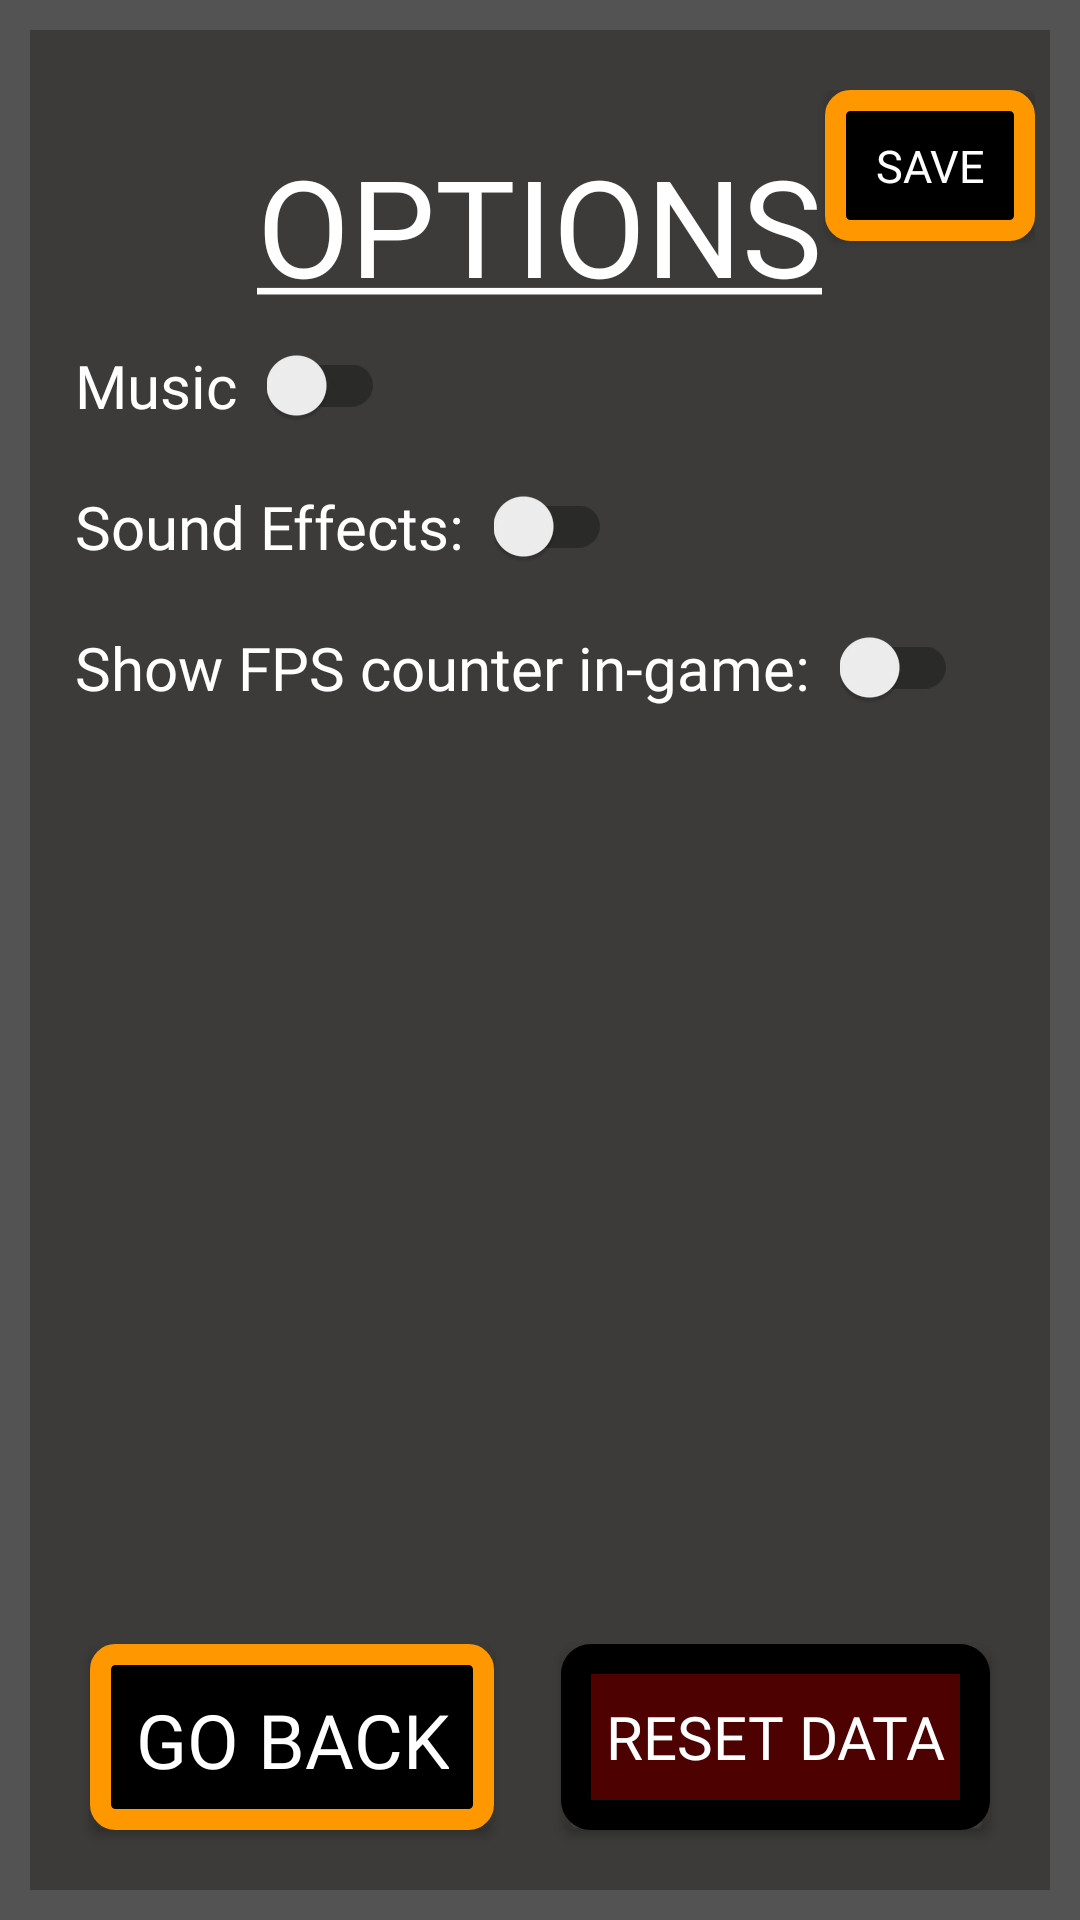

The Android layout XML behind this screen, and the referenced resources:
<!-- AndroidManifest.xml: application theme Theme.Aplic -->
<!-- res/layout/activity_options.xml -->
<?xml version="1.0" encoding="utf-8"?>
<FrameLayout xmlns:android="http://schemas.android.com/apk/res/android"
    xmlns:tools="http://schemas.android.com/tools"
    android:layout_width="match_parent"
    android:layout_height="match_parent"
    android:orientation="vertical"
    android:background="@drawable/border_screen"
    tools:context=".activities.OptionsActivity">

    <LinearLayout
        android:layout_width="match_parent"
        android:layout_height="match_parent"
        android:orientation="vertical">
        <TextView
            android:layout_width="wrap_content"
            android:layout_height="wrap_content"
            android:layout_gravity="center"
            android:layout_marginTop="15dp"
            android:text="@string/options_title"
            android:textColor="@color/white"
            android:textSize="45sp"
            android:fontFamily="@font/franklin"/>
        <LinearLayout
            android:layout_width="wrap_content"
            android:layout_height="wrap_content"
            android:orientation="horizontal">
            <TextView
                android:layout_width="wrap_content"
                android:layout_height="wrap_content"
                android:layout_margin="10dp"
                android:text="Music"
                android:textColor="@color/white"
                android:textSize="20sp"
                android:fontFamily="@font/franklin"/>
            <com.google.android.material.switchmaterial.SwitchMaterial
                android:layout_width="wrap_content"
                android:layout_height="wrap_content"
                android:layout_gravity="center"
                android:id="@+id/switchMusic"/>
        </LinearLayout>
        <LinearLayout
            android:layout_width="wrap_content"
            android:layout_height="wrap_content"
            android:orientation="horizontal">

            <TextView
                android:layout_width="wrap_content"
                android:layout_height="wrap_content"
                android:layout_margin="10dp"
                android:text="Sound Effects:"
                android:textColor="@color/white"
                android:textSize="20sp"
                android:fontFamily="@font/franklin"/>
            <com.google.android.material.switchmaterial.SwitchMaterial
                android:layout_width="wrap_content"
                android:layout_height="wrap_content"
                android:layout_gravity="center"
                android:id="@+id/switchSoundEffects"/>
        </LinearLayout>
        <LinearLayout
            android:layout_width="wrap_content"
            android:layout_height="wrap_content"
            android:orientation="horizontal">

            <TextView
                android:layout_width="wrap_content"
                android:layout_height="wrap_content"
                android:layout_margin="10dp"
                android:text="Show FPS counter in-game:"
                android:textColor="@color/white"
                android:textSize="20sp"
                android:fontFamily="@font/franklin"/>
            <com.google.android.material.switchmaterial.SwitchMaterial
                android:layout_width="wrap_content"
                android:layout_height="wrap_content"
                android:layout_gravity="center"
                android:id="@+id/switchFPS"/>
        </LinearLayout>

    </LinearLayout>

    <Button
        android:layout_width="70dp"
        android:layout_height="wrap_content"
        android:layout_gravity="end"
        android:layout_marginBottom="100dp"
        android:background="@drawable/button_black"
        android:text="save"
        android:textSize="15sp"
        android:textColor="@color/white"
        android:fontFamily="@font/franklin"
        android:id="@+id/btSave"/>
    <Button
        android:layout_width="wrap_content"
        android:layout_height="62dp"
        android:layout_gravity="bottom"
        android:layout_margin="15dp"
        android:background="@drawable/button_black"
        android:text="go back"
        android:textSize="25sp"
        android:textColor="@color/white"
        android:fontFamily="@font/franklin"
        android:id="@+id/btBack"/>
    <Button
        android:layout_width="wrap_content"
        android:layout_height="62dp"
        android:layout_gravity="end|bottom"
        android:gravity="center_vertical"
        android:layout_margin="15dp"
        android:background="@drawable/button_red"
        android:text="Reset Data"
        android:textSize="20sp"
        android:textColor="@color/white"
        android:fontFamily="@font/franklin"
        android:id="@+id/btReset"/>

</FrameLayout>
<!-- resources referenced by this layout -->
<resources>
  <color name="white">#FFFFFFFF</color>
  <!-- drawable border_screen (drawable) -->
  <?xml version="1.0" encoding="utf-8"?>
  <shape xmlns:android="http://schemas.android.com/apk/res/android" android:shape="rectangle">
      <corners android:radius="0dp"/>
      <padding android:left="15dp" android:right="15dp" android:top="30dp" android:bottom="15dp"/>
      <stroke android:width="10dp" android:color="#535353"/>
      <solid android:color="#3C3B3A" />
  </shape>
  <!-- drawable button_black (drawable) -->
  <?xml version="1.0" encoding="utf-8"?>
  <shape xmlns:android="http://schemas.android.com/apk/res/android" android:shape="rectangle">
      <corners android:radius="5dp"/>
      <padding android:left="15dp" android:right="15dp" android:top="15dp" android:bottom="15dp"/>
      <stroke android:width="7dp" android:color="#FF9800"/>
      <solid android:color="#000" />
  </shape>
  <!-- drawable button_red (drawable) -->
  <?xml version="1.0" encoding="utf-8"?>
  <shape xmlns:android="http://schemas.android.com/apk/res/android" android:shape="rectangle">
      <corners android:radius="5dp"/>
      <padding android:left="15dp" android:right="15dp" android:top="15dp" android:bottom="15dp"/>
      <stroke android:width="10dp" android:color="#000000"/>
      <solid android:color="#4E0101" />
  </shape>
  <string name="options_title"> <u>OPTIONS</u></string>
  <style name="Theme.Aplic" parent="Theme.AppCompat.DayNight.NoActionBar">
          
          <item name="colorPrimary">#535353</item>
          <item name="colorPrimaryVariant">#000000</item>
          <item name="colorOnPrimary">@color/white</item>
          
          <item name="colorSecondary">@color/teal_200</item>
          <item name="colorSecondaryVariant">@color/teal_700</item>
          <item name="colorOnSecondary">@color/black</item>
          
          <item name="android:statusBarColor">?attr/colorPrimaryVariant</item>
          
      </style>
  <color name="teal_200">#FF03DAC5</color>
  <color name="teal_700">#FF018786</color>
  <color name="black">#FF000000</color>
</resources>
